Run: headless pygame with SDL's dummy video driver; simulated clock (each Clock.tick advances the game by its frame time, no real sleeping); random seed 0; keys injected as events and as key.get_pressed() state; no mouse input.
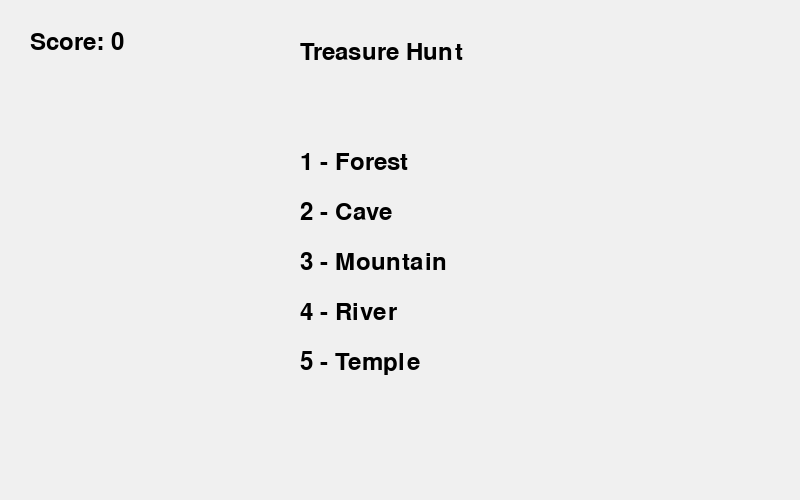
Frame 1 of 4 · flips 1–60 · no input
Frame 2 of 4 · flips 61–180 · tapped SPACE, RETURN · held RIGHT (→), D · screen unchanged from frame 1, image omitted
Frame 3 of 4 · flips 181–300 · held DOWN (↓), S · screen unchanged from frame 2, image omitted
Frame 4 of 4 · flips 301–420 · held LEFT (←), A, UP (↑), W · screen unchanged from frame 3, image omitted

The pygame program that drew these frames:

# Install first: pip install pygame

import pygame
import random

pygame.init()

screen = pygame.display.set_mode((800, 500))
pygame.display.set_caption("Treasure Hunt")

font = pygame.font.Font(None, 36)
clock = pygame.time.Clock()

places = {
    1: "Forest",
    2: "Cave",
    3: "Mountain",
    4: "River",
    5: "Temple"
}

score = 0
treasure = random.randint(1, 5)
trap = random.randint(1, 5)

while trap == treasure:
    trap = random.randint(1, 5)

running = True

while running:
    screen.fill((240, 240, 240))

    title = font.render("Treasure Hunt", True, (0, 0, 0))
    screen.blit(title, (300, 40))

    score_text = font.render("Score: " + str(score), True, (0, 0, 0))
    screen.blit(score_text, (30, 30))

    for i, place in places.items():
        text = font.render(str(i) + " - " + place, True, (0, 0, 0))
        screen.blit(text, (300, 100 + i * 50))

    for event in pygame.event.get():

        if event.type == pygame.QUIT:
            running = False

        if event.type == pygame.KEYDOWN:

            if event.key == pygame.K_1:
                choice = 1
            elif event.key == pygame.K_2:
                choice = 2
            elif event.key == pygame.K_3:
                choice = 3
            elif event.key == pygame.K_4:
                choice = 4
            elif event.key == pygame.K_5:
                choice = 5
            else:
                choice = 0

            if choice:
                if choice == treasure:
                    score += 100
                    treasure = random.randint(1, 5)

                elif choice == trap:
                    score -= 30
                    trap = random.randint(1, 5)

                while trap == treasure:
                    trap = random.randint(1, 5)

    pygame.display.update()
    clock.tick(60)

pygame.quit()
